Run: headless pygame with SDL's dummy video driver; simulated clock (each Clock.tick advances the game by its frame time, no real sleeping); random seed 0; keys injected as events and as key.get_pressed() state; no mouse input.
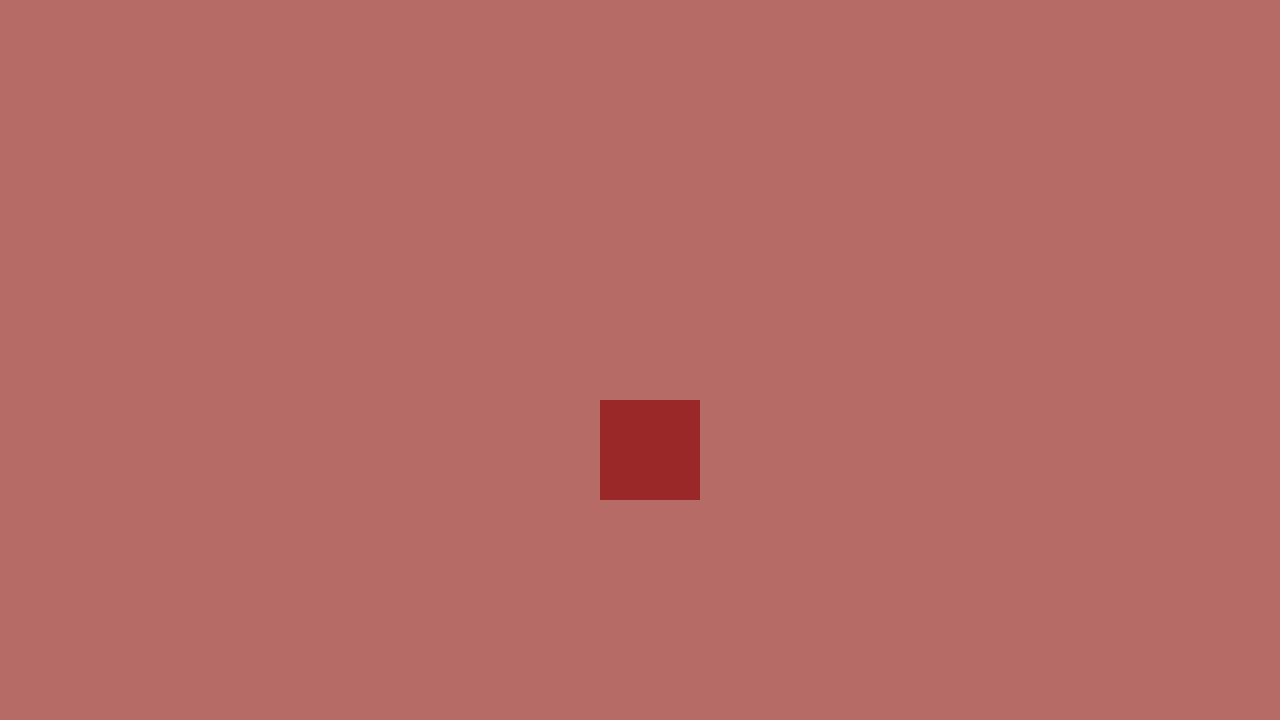
Frame 1 of 4 · flips 1–60 · no input
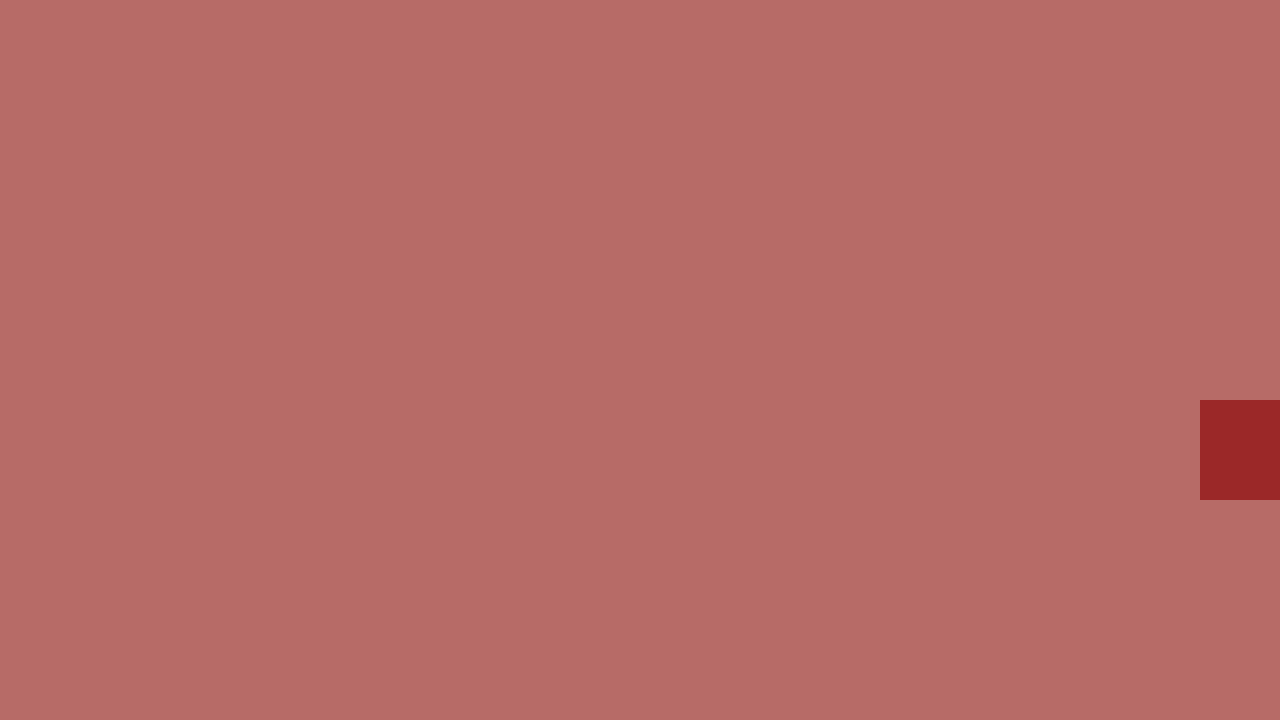
Frame 2 of 4 · flips 61–180 · tapped SPACE, RETURN · held RIGHT (→), D
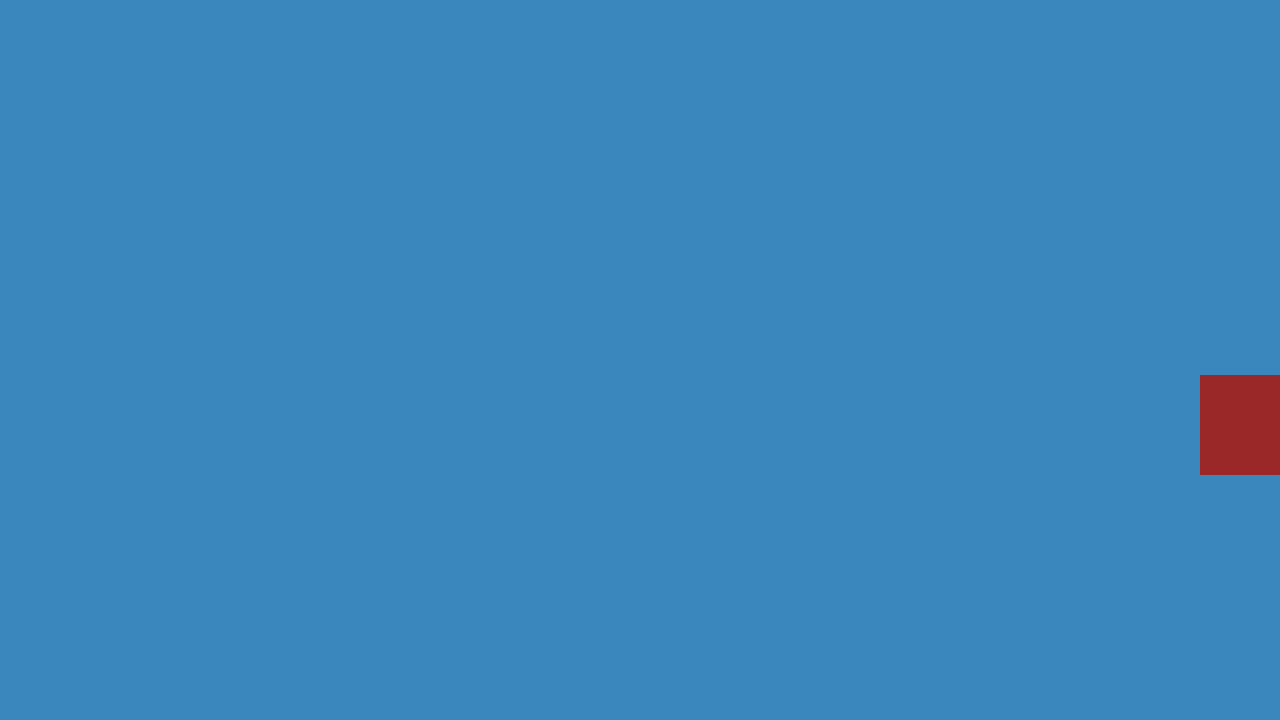
Frame 3 of 4 · flips 181–300 · held DOWN (↓), S
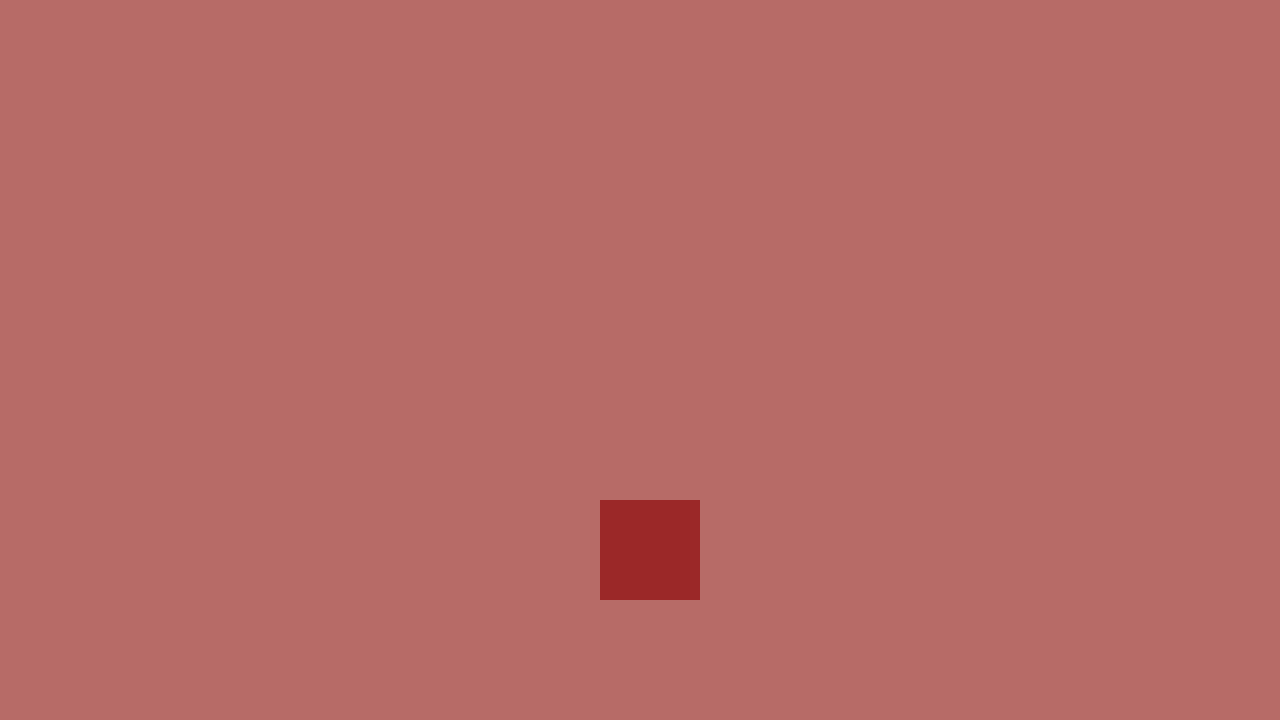
Frame 4 of 4 · flips 301–420 · held LEFT (←), A, UP (↑), W

The pygame program that drew these frames:

from os import environ
environ['PYGAME_HIDE_SUPPORT_PROMPT'] = "hide"

import pygame
pygame.init()


class game_info(): # main game class
    def __init__(self, win_w, win_h, chunks, start_chunk):

        self.win_w = win_w
        self.win_h = win_h

        self.win = pygame.display.set_mode((win_w, win_h))
        pygame.display.set_caption("Pangaea's wacky camera adventure") # epic

        self.chunks = chunks

        self.current_chunk = start_chunk

        self.run = True

    def update_keys(self):
        # self.keys is a list if current keys that are pressed
        self.keys = pygame.key.get_pressed()

    # Function called by player when current chunk needs to be changed
    def change_chunk(self, direction):

        # Changes the current_chunk variable based on the given border that the player is crossing
        if direction == "Left":
            self.current_chunk -= 1

        elif direction == "Right":
            self.current_chunk += 1

        elif direction == "Up": # 3 because 3x3 space
            self.current_chunk -= 3

        elif direction == "Down":
            self.current_chunk += 3


class map_chunk(): # "Room" or "Chunk" where each country will be in
    def __init__(self, index, name, countries, borders_dict, bg):

        # Where the chunk appears in the game.chunks list, might be used for validation
        self.index = index

        # The name of the chunk, used so we can distinguish lol
        self.name = name

        # List of countries that appear in the chunk
        self.countries = countries

        # Dictionary of chunks borders, where borders that can be crossed are True, and ones that cannot are False
        self.borders = borders_dict

        # Colour to display for background (WILL BE REPLACED WITH A SPRITE)
        self.bg = bg

    # Function for drawing the current chunk
    def update_draw(self, game):
        game.win.fill(self.bg)


# THE player (you)
class player():
    def __init__(self, start_x, start_y, speed, start_width, start_height, sprites_dict):

        # Starting position for player
        self.x = start_x
        self.y = start_y

        # Speed player moves at
        self.speed = speed

        # Dimensions of player, used for calculations and drawing (DRAWING WILL USE SPRITE)
        self.width = start_width
        self.height = start_height

        # Currently unused dictionary of sprites that the country can use
        self.sprites = sprites_dict

    # Function for updating movement of player
    def update_move(self, game):
        # Get the position you are before you update
        self.old_x = self.x
        self.old_y = self.y

        # Move player based on what keys are down
        if game.keys[pygame.K_LEFT]:
            self.x -= self.speed

        if game.keys[pygame.K_RIGHT]:
            self.x += self.speed

        if game.keys[pygame.K_UP]:
            self.y -= self.speed

        if game.keys[pygame.K_DOWN]:
            self.y += self.speed

        on_border = self.border_check(game)  # Is false if not on border

        # If the player is actually on a border
        if on_border:
            # Moves the player to the other side of the screen
            if on_border == "Left":
                self.x = game.win_w - (self.width // 2)

            elif on_border == "Right":
                self.x = self.width // 2

            elif on_border == "Up":
                self.y = game.win_h - (self.height // 2)

            elif on_border == "Down":
                self.y = self.height // 2

            # Calls the change_chunk() function with information about current border
            game.change_chunk(on_border)

    # Function for checking whether player is on a border
    def border_check(self, game): # checks which border you are on

        border_pos = False

        if self.x + (self.width // 2) < 0:
            border_pos = "Left"

        elif self.x + (self.width // 2) > game.win_w:
            border_pos = "Right"

        elif self.y + (self.height // 2) < 0:
            border_pos = "Up"

        elif self.y + (self.height // 2) > game.win_h:
            border_pos = "Down"

        if border_pos:
            # If the given border is a wall (False), then the player cannot cross it
            if game.chunks[game.current_chunk].borders[border_pos]:
                return border_pos

            # Reverts them to their position for they moved
            else:
                self.x = self.old_x
                self.y = self.old_y
                return False

    # Function for drawing the player character (WILL BE UPDATED TO USE A SPRITE)
    def update_draw(self, game):
        pygame.draw.rect(game.win, (155, 40, 40), (self.x, self.y, self.width, self.height))


# List of chunks generated when they are instantiated
local_chunks = [
    map_chunk(index=0, name="Top-Left", countries=("Green"), borders_dict={"Left" : False, "Right" : True, "Up" : False, "Down" : True}, bg=(0, 155, 100)),

    map_chunk(index=1, name="Top-Middle", countries=("Red"), borders_dict={"Left": True, "Right": True, "Up": False, "Down": True}, bg=(183, 107, 103)),

    map_chunk(index=2, name="Top-Right", countries=("Purple"), borders_dict={"Left" : True, "Right" : False, "Up" : False, "Down" : True}, bg=(98, 62, 238)),

    map_chunk(index=3, name="Middle-Left", countries=("Yellow"), borders_dict={"Left" : False, "Right" : True, "Up" : True, "Down" : True}, bg=(255, 218, 110)),

    map_chunk(index=4, name="Middle-Middle", countries=("Dark Cyan"), borders_dict={"Left": True, "Right": True, "Up": True, "Down": True}, bg=(58, 135, 189)),

    map_chunk(index=5, name="Middle-Right", countries=("Grey"), borders_dict={"Left" : True, "Right" : False, "Up" : True, "Down" : True}, bg=(43, 59, 65)),

    map_chunk(index=6, name="Bottom-Left", countries=("North America"), borders_dict={"Left" : False, "Right" : True, "Up" : True, "Down" : False}, bg=(0, 155, 100)),

    map_chunk(index=7, name="Bottom-Middle", countries=("Brown"), borders_dict={"Left": True, "Right": True, "Up": True, "Down": False}, bg=(121, 83, 69)),

    map_chunk(index=8, name="Bottom-Right", countries=("North America"), borders_dict={"Left" : True, "Right" : False, "Up" : True, "Down" : False}, bg=(140, 0, 219))

]


game = game_info(win_w=1280, win_h=720, chunks=local_chunks, start_chunk=1)

pangea = player(start_x=600, start_y=400, speed=5, start_width=100, start_height=100, sprites_dict=None)

clock = pygame.time.Clock()

while game.run:

    clock.tick(60)

    pygame.display.update()
    game.win.fill((0, 0, 0))
    game.update_keys()

    game.chunks[game.current_chunk].update_draw(game)
    pangea.update_move(game)
    pangea.update_draw(game)

    for event in pygame.event.get():
        if event.type == pygame.QUIT:
            game.run = False

pygame.quit()
